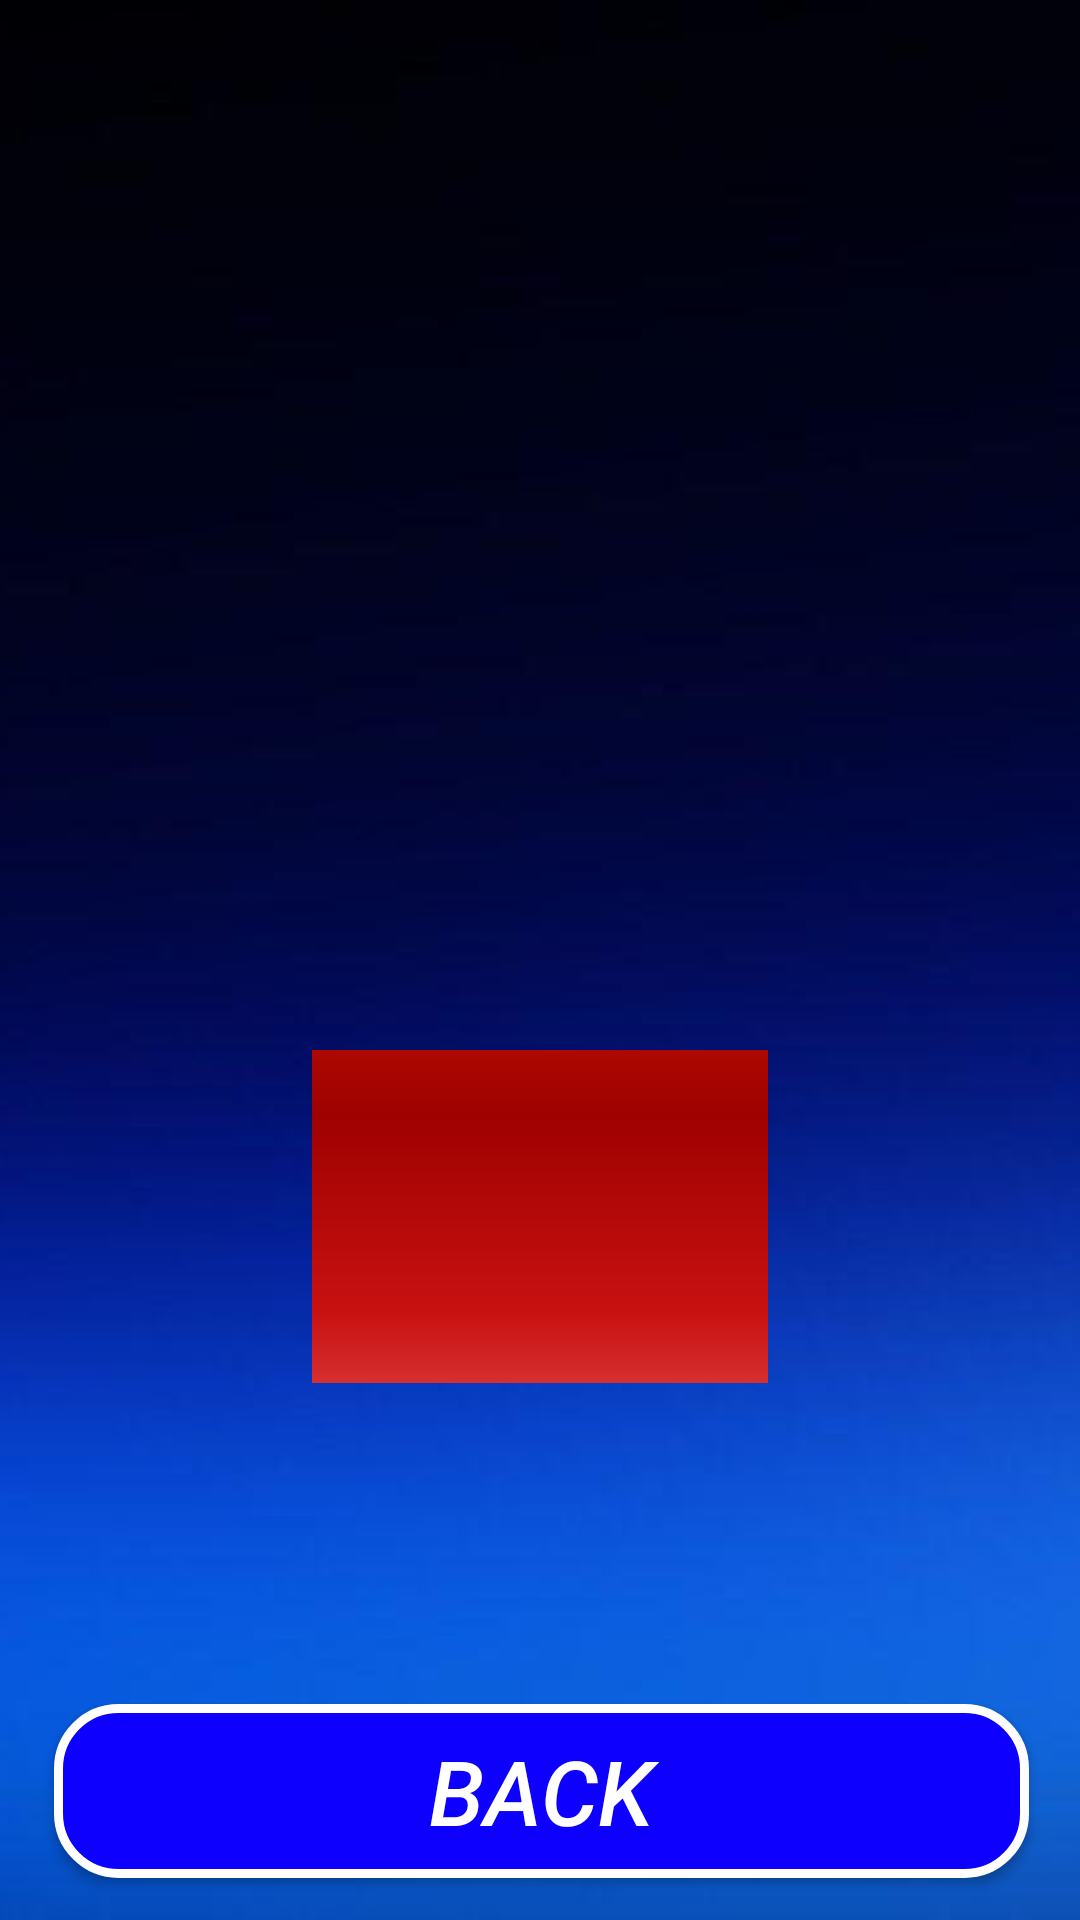

This screen was rendered from an Android layout file. Write that file and the resources it references.
<!-- AndroidManifest.xml: application theme Theme.SamsungProject -->
<!-- res/layout/activity_fast_clicking.xml -->
<?xml version="1.0" encoding="utf-8"?>
<RelativeLayout xmlns:android="http://schemas.android.com/apk/res/android"
    xmlns:app="http://schemas.android.com/apk/res-auto"
    xmlns:tools="http://schemas.android.com/tools"
    android:layout_width="match_parent"
    android:layout_height="match_parent"
    android:orientation="vertical"
    tools:context=".FastClickingActivity">

    <ImageView
        android:id="@+id/imageView"
        android:layout_width="match_parent"
        android:layout_height="match_parent"
        android:scaleType="centerCrop"
        app:srcCompat="@drawable/img_1"
        tools:layout_editor_absoluteX="0dp"
        tools:layout_editor_absoluteY="0dp" />

    <ImageView
        android:id="@+id/red_button"
        android:layout_width="wrap_content"
        android:layout_height="wrap_content"
        android:layout_alignParentStart="true"
        android:layout_alignParentTop="true"
        android:layout_alignParentEnd="true"
        android:layout_alignParentBottom="true"
        android:layout_marginStart="104dp"
        android:layout_marginTop="350dp"
        android:layout_marginEnd="104dp"
        android:layout_marginBottom="179dp"
        android:scaleType="centerCrop"
        android:src="@drawable/redbutton"
        app:layout_constraintBottom_toBottomOf="@+id/imageView"
        app:layout_constraintEnd_toEndOf="parent"
        app:layout_constraintHorizontal_bias="0.497"
        app:layout_constraintStart_toStartOf="@+id/imageView"
        app:layout_constraintTop_toTopOf="@+id/imageView"
        app:layout_constraintVertical_bias="0.757" />

    <TextView
        android:id="@+id/textView_info"
        android:layout_width="132dp"
        android:layout_height="wrap_content"
        android:layout_alignParentStart="true"
        android:layout_alignParentTop="true"
        android:layout_alignParentEnd="true"
        android:layout_alignParentBottom="true"
        android:layout_marginStart="140dp"
        android:layout_marginTop="441dp"
        android:layout_marginEnd="140dp"
        android:layout_marginBottom="271dp"
        android:gravity="center"
        android:text="Start Clicking"
        android:textAppearance="@style/TextAppearance.AppCompat.Body2"
        android:textColor="#FFFFFF"
        android:textSize="15dp"
        android:textStyle="italic" />

    <TextView
        android:id="@+id/textView_result"
        android:layout_width="337dp"
        android:layout_height="wrap_content"
        android:layout_alignParentStart="true"
        android:layout_alignParentTop="true"
        android:layout_alignParentEnd="true"
        android:layout_alignParentBottom="true"
        android:layout_marginStart="37dp"
        android:layout_marginTop="7dp"
        android:layout_marginEnd="37dp"
        android:layout_marginBottom="620dp"
        android:gravity="center"
        android:text=""
        android:textStyle="italic"
        android:textAppearance="@style/TextAppearance.AppCompat.Display1"
        android:textColor="#FFFFFF"
        android:textSize="30dp" />

    <androidx.appcompat.widget.AppCompatButton
        android:id="@+id/Bkbutton"
        android:layout_width="wrap_content"
        android:layout_height="58dp"
        android:layout_alignParentStart="true"
        android:layout_alignParentEnd="true"
        android:layout_alignParentBottom="true"
        android:layout_marginStart="18dp"
        android:layout_marginEnd="17dp"
        android:layout_marginBottom="14dp"
        android:background="@drawable/rc4"
        android:textColor="@color/white"
        android:onClick="Bkbutton"
        android:text="Back"
        android:textSize="30dp"
        android:textStyle="italic" />

    <TextView
        android:id="@+id/textViewNumbers"
        android:layout_width="231dp"
        android:layout_height="wrap_content"
        android:layout_alignParentStart="true"
        android:layout_alignParentTop="true"
        android:layout_alignParentEnd="true"
        android:layout_alignParentBottom="true"
        android:layout_marginStart="90dp"
        android:layout_marginTop="174dp"
        android:layout_marginEnd="90dp"
        android:layout_marginBottom="419dp"
        android:gravity="center"
        android:text=""
        android:textColor="@color/purple_200"
        android:textSize="60dp"
        android:textStyle="italic" />


</RelativeLayout>
<!-- resources referenced by this layout -->
<resources>
  <!-- drawable img_1: png bitmap (drawable-v24, 27635 bytes) -->
  <!-- drawable rc4 (drawable) -->
  <?xml version="1.0" encoding="utf-8"?>
  <shape xmlns:android="http://schemas.android.com/apk/res/android" android:shape="rectangle" >
      <corners
          android:radius="20dp"
          />
      <gradient
          android:angle="45"
          android:centerX="35%"
          android:centerColor="#0D00FF"
          android:startColor="#0D00FF"
          android:endColor="#0D00FF"
          android:type="linear"
          />
      <padding
          android:left="0dp"
          android:top="0dp"
          android:right="0dp"
          android:bottom="0dp"
          />
      <size
          android:width="270dp"
          android:height="60dp"
          />
      <stroke
          android:width="3dp"
          android:color="#FFFFFF"
          />
  </shape>
  <!-- drawable redbutton: png bitmap (drawable, 4589 bytes) -->
  <style name="Theme.SamsungProject" parent="Theme.MaterialComponents.DayNight.NoActionBar">
          
          <item name="colorPrimary">@color/purple_500</item>
          <item name="colorPrimaryVariant">@color/purple_700</item>
          <item name="colorOnPrimary">@color/white</item>
          
          <item name="colorSecondary">@color/teal_200</item>
          <item name="colorSecondaryVariant">@color/teal_700</item>
          <item name="colorOnSecondary">@color/black</item>
          
          <item name="android:statusBarColor" tools:targetApi="l">?attr/colorPrimaryVariant</item>
          
          <item name="android:windowFullscreen">true</item>
      </style>
  <!-- not gathered from this repository: default colours our renderer supplied (Android Studio template values) -->
  <color name="purple_200">#FFBB86FC</color>
  <color name="purple_500">#FF6200EE</color>
  <color name="purple_700">#FF3700B3</color>
  <color name="teal_200">#FF03DAC5</color>
  <color name="teal_700">#FF018786</color>
  <color name="black">#FF000000</color>
  <color name="white">#FFFFFFFF</color>
</resources>
